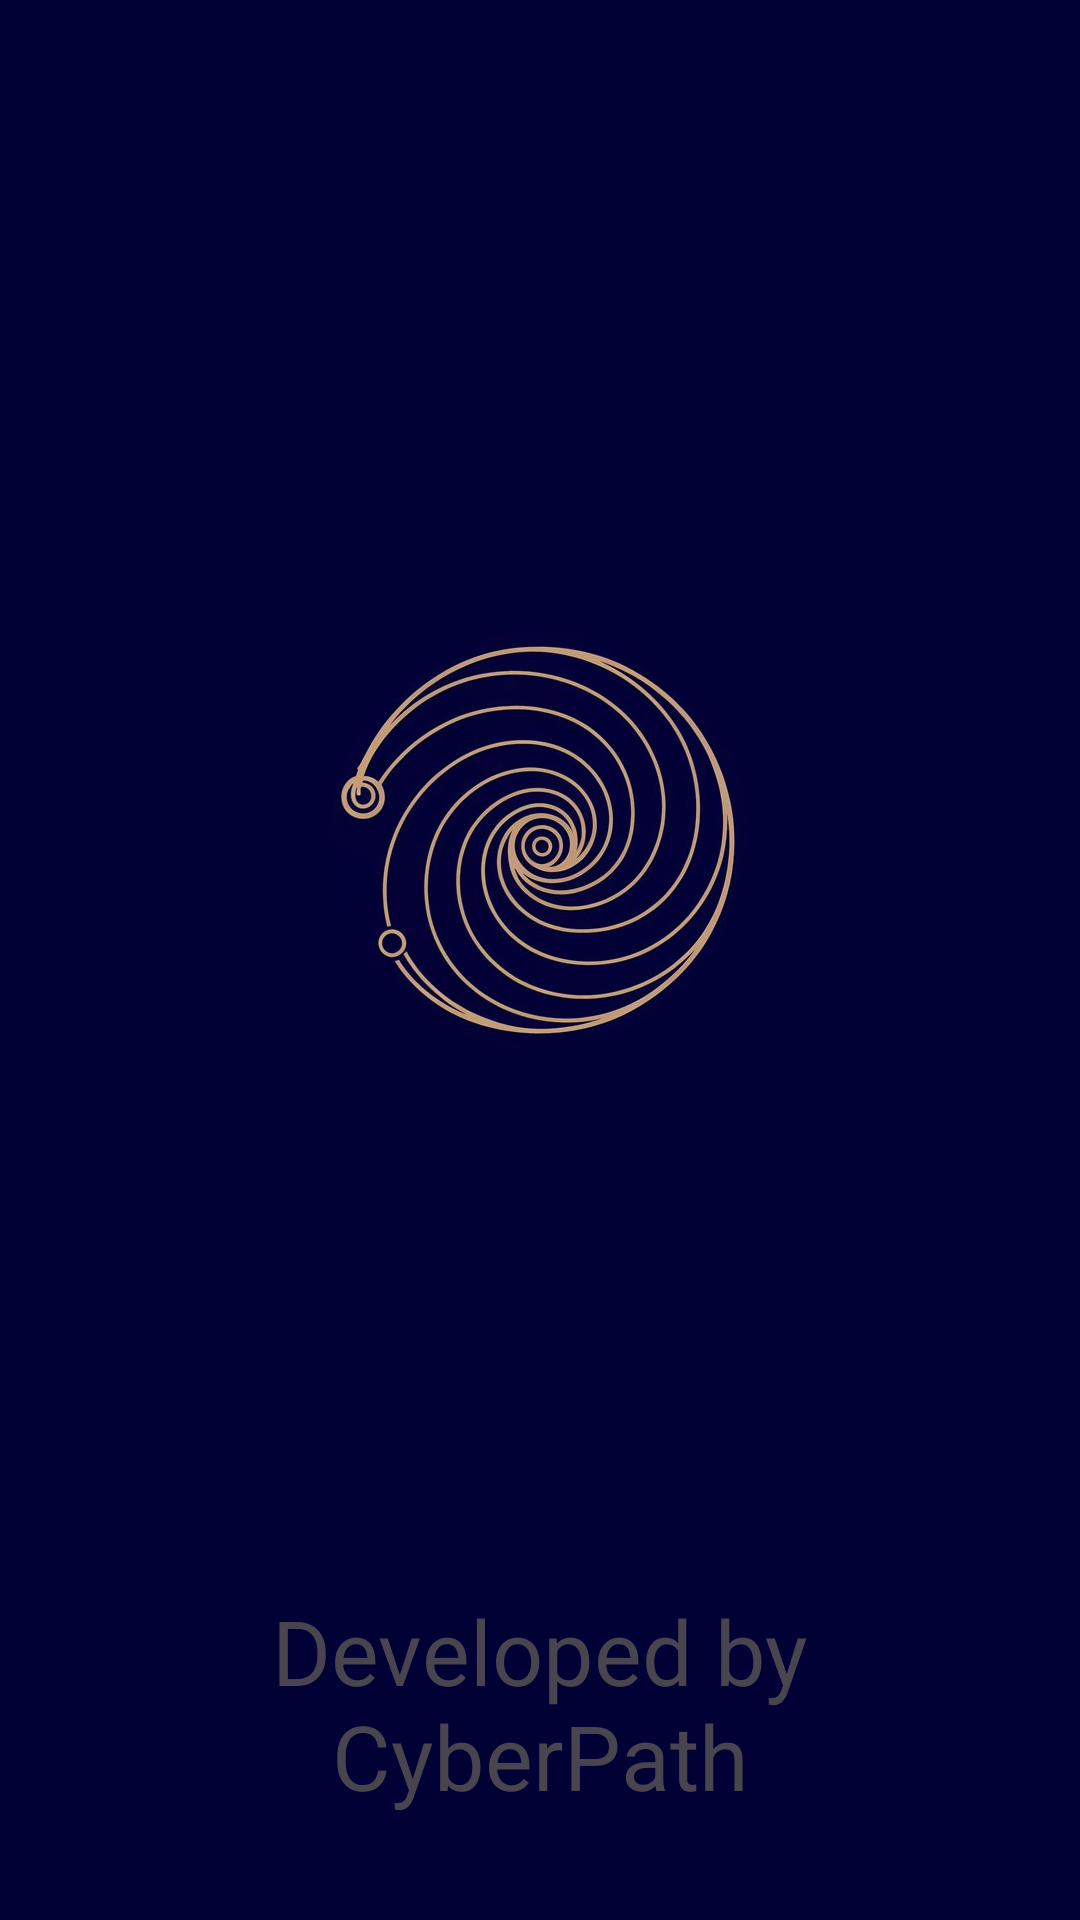

Here is an Android app screen rendered from its layout file. Give the layout XML and the strings, colors and styles it references.
<!-- AndroidManifest.xml: application theme Base.Theme.SmartLearn -->
<!-- res/layout/activity_carga.xml -->
<?xml version="1.0" encoding="utf-8"?>
<LinearLayout xmlns:android="http://schemas.android.com/apk/res/android"
    xmlns:tools="http://schemas.android.com/tools"
    android:id="@+id/main"
    android:layout_width="match_parent"
    android:layout_height="match_parent"
    android:background="@color/brandCyberPath"
    android:orientation="vertical"
    android:padding="30dp"
    tools:context=".ui.carga.CargaActivity">

    <ImageView
        android:id="@+id/img_carga"
        android:layout_width="wrap_content"
        android:layout_height="140dp"
        android:layout_gravity="center"
        android:layout_marginVertical="180dp"
        android:src="@drawable/img_logo_empresa_redondo" />

    <TextView
        android:layout_width="match_parent"
        android:layout_height="wrap_content"
        android:gravity="center"
        android:text="Developed by CyberPath"
        android:textSize="30sp" />

</LinearLayout>
<!-- resources referenced by this layout -->
<resources>
  <color name="brandCyberPath">#020136</color>
  <!-- drawable img_logo_empresa_redondo: png bitmap (drawable, 291036 bytes) -->
  <style name="Base.Theme.SmartLearn" parent="Theme.Material3.DayNight.NoActionBar">
          <item name="fontFamily">@font/space_grotesk</item>
          <item name="android:fontFamily">@font/space_grotesk</item>
          <item name="android:statusBarColor">@color/colorHeader</item>
          <item name="android:windowLightStatusBar">false</item>
          <item name="android:navigationBarColor">@color/colorBackground</item>
          <item name="android:windowLightNavigationBar">true</item>
  
          
          <item name="colorPrimary">@color/colorHeader</item>
          <item name="colorOnPrimary">@color/white</item>
  
          <item name="android:colorBackground">@color/colorBackground</item>
          <item name="colorOnBackground">@color/colorOnBackground</item>
  
          <item name="colorSurface">@color/colorSurface</item>
          <item name="colorOnSurface">@color/colorOnSurface</item>
  
          <item name="colorSecondary">@color/colorSecondary</item>
          <item name="colorOnSecondary">@color/black</item>
          <item name="colorTertiary">@color/colorAccent</item>
          <item name="colorOnTertiary">@color/black</item>
          <item name="colorButtonNormal">@color/colorSecondary</item>
          <item name="colorError">@color/colorError</item>
          <item name="colorSurfaceVariant">@color/colorNeutral100</item>
          <item name="colorOnSurfaceVariant">@color/colorOnSurface</item>
          <item name="colorOutline">@color/colorNeutral400</item>
          <item name="android:textColorPrimary">@color/colorOnSurfacePrimary</item>
          <item name="android:textColorSecondary">@color/colorOnSurface</item>
  
  
          
          <item name="textAppearanceHeadlineMedium">@style/TextAppearance.SmartLearn.Medium.Headline
          </item>
  
          <item name="textAppearanceTitleLarge">
              @style/TextAppearance.SmartLearn.Medium.Subtitle
          </item>
  
          <item name="textAppearanceBodyLarge">
              @style/TextAppearance.SmartLearn.Medium.Body
          </item>
  
          <item name="textAppearanceBodyMedium">
              @style/TextAppearance.SmartLearn.Medium.BodyReading
          </item>
      </style>
  <color name="colorHeader">#1E3A8A</color>
  <color name="colorBackground">#BFE4F4</color>
  <color name="white">#FFFFFFFF</color>
  <color name="colorOnBackground">#0B1A2B</color>
  <color name="colorSurface">#A1D0E4</color>
  <color name="colorOnSurface">#1F2937</color>
  <color name="colorSecondary">#3FAF7A</color>
  <color name="black">#FF000000</color>
  <color name="colorAccent">#2E8CA0</color>
  <color name="colorError">#EF4444</color>
  <color name="colorNeutral100">#F3F4F6</color>
  <color name="colorNeutral400">#9CA3AF</color>
  <color name="colorOnSurfacePrimary">#030034</color>
  <style name="TextAppearance.SmartLearn.Medium.Headline" parent="TextAppearance.Material3.HeadlineMedium">
          <item name="android:textSize">22sp</item>
      </style>
  <style name="TextAppearance.SmartLearn.Medium.Subtitle" parent="TextAppearance.Material3.TitleLarge">
          <item name="android:textSize">18sp</item>
      </style>
  <style name="TextAppearance.SmartLearn.Medium.Body" parent="TextAppearance.Material3.BodyLarge">
          <item name="android:textSize">16sp</item>
      </style>
  <style name="TextAppearance.SmartLearn.Medium.BodyReading" parent="TextAppearance.Material3.BodyMedium">
          <item name="android:textSize">14sp</item>
          <item name="android:lineSpacingExtra">10dp</item>
      </style>
</resources>
